Run: headless pygame with SDL's dummy video driver; simulated clock (each Clock.tick advances the game by its frame time, no real sleeping); random seed 0; keys injected as events and as key.get_pressed() state; mouse plan: one left click at the window centre at the start of phase 2, then a move to the lower-right quarter at the start of phase 3.
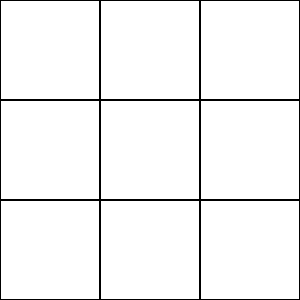
Frame 1 of 4 · flips 1–60 · no input
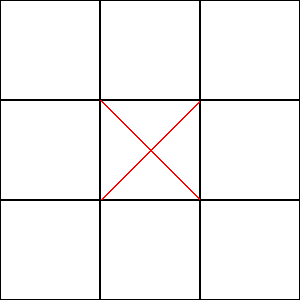
Frame 2 of 4 · flips 61–180 · clicked the window centre · tapped SPACE, RETURN · held RIGHT (→), D
Frame 3 of 4 · flips 181–300 · moved the mouse to the lower-right quarter · held DOWN (↓), S · screen unchanged from frame 2, image omitted
Frame 4 of 4 · flips 301–420 · held LEFT (←), A, UP (↑), W · screen unchanged from frame 3, image omitted

The pygame program that drew these frames:

import pygame 
import sys

# Initialize Pygame
pygame.init()

width, height = 300, 300
cell_size = width // 3

screen = pygame.display.set_mode((width, height))
pygame.display.set_caption("Tic Tac Toe")

grid = [[0, 0, 0],
        [0, 0, 0],
        [0, 0, 0]]

# Colors
white = (255, 255, 255)
black = (0, 0, 0)
red = (255, 0, 0)

def draw_grid():
    for row in range(3):
        for col in range(3):
            pygame.draw.rect(screen, black, (col * cell_size, row * cell_size, cell_size, cell_size), 1)
            if grid[row][col] == 1:
                pygame.draw.line(screen, red, (col * cell_size, row * cell_size), ((col + 1) * cell_size, (row + 1) * cell_size), 2)
                pygame.draw.line(screen, red, ((col + 1) * cell_size, row * cell_size), (col * cell_size, (row + 1) * cell_size), 2)

def check_winner():
    # Check rows, columns, and diagonals for a win
    for i in range(3):
        if grid[i][0] == grid[i][1] == grid[i][2] != 0 or grid[0][i] == grid[1][i] == grid[2][i] != 0:
            return True
    if grid[0][0] == grid[1][1] == grid[2][2] != 0 or grid[0][2] == grid[1][1] == grid[2][0] != 0:
        return True
    return False

def check_draw():
    # Check for a draw
    for row in range(3):
        for col in range(3):
            if grid[row][col] == 0:
                return False
    return True

current_player = 1  # Player 1 starts
game_over = False

while not game_over:
    for event in pygame.event.get():
        if event.type == pygame.QUIT:
            pygame.quit()
            sys.exit()

        if event.type == pygame.MOUSEBUTTONDOWN and event.button == 1 and not game_over:
            x, y = event.pos
            row = y // cell_size
            col = x // cell_size

            if grid[row][col] == 0:
                grid[row][col] = current_player

                if check_winner():
                    print(f"Player {current_player} wins!")
                    game_over = True
                elif check_draw():
                    print("It's a draw!")
                    game_over = True
                else:
                    # Switch players
                    current_player = 2 if current_player == 1 else 1

    screen.fill(white)
    draw_grid()
    pygame.display.flip()
